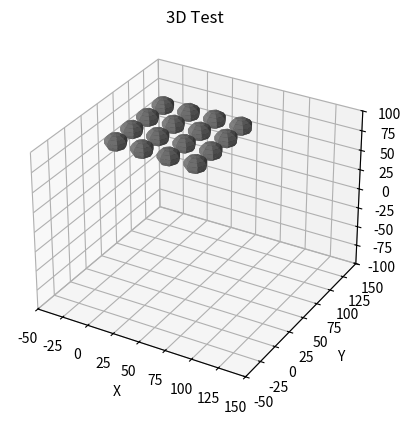

The matplotlib source for this figure:
# -*- coding: utf-8 -*-
"""
Object Oriented-Programmed physics example file.

[redacted]
Created: 7-24-2021

"""
try:
    from dataclasses import dataclass
    import time
    import numpy as np
    from scipy.integrate import solve_ivp
except ModuleNotFoundError:
    print("ERROR: Module not found. Please install the numpy and scipy package before running.")
#    raise SystemExit

def pairwise_add(array1, array2):
    shape = (len(array1), 1)
    return np.tile(array1, shape) + np.tile(array2, shape).T


@dataclass
class MaterialInfo:
    """This class holds all static data relating to a material being used"""
    density: float
    elastic_modulus: float
    poisson_ratio: float


class MarbleInfo:
    """This class holds all static data relating to the set of marbles"""
    def __init__(self, n_marbles: int, radius: float, material_info: MaterialInfo):
        self.radii = radius*np.ones(n_marbles)
        self.densities = material_info.density * np.ones(n_marbles)
        self.volumes = np.power(self.radii, 3)*4/3*np.pi
        self.masses = self.densities * self.volumes
        self.elasticities = material_info.elastic_modulus * np.ones(n_marbles)
        self.material_info = material_info
        self.size = n_marbles

    def __len__(self):
        return self.size


grav_accel = np.array([0, 0, -9.81*1000])  # NOTE: LENGTH UNIT IS MM!!!!


class MMXPhysics:
    def __init__(self, pos, vel, marble_info):
        self.pos = pos
        self.vel = vel
        self.marbles = marble_info

        # Cache effective radius and elastic modulus for hertzian contact calc:
        self.sum_radii = pairwise_add(self.marbles.radii, self.marbles.radii)
        self.sqrt_radii_eff = np.sqrt(1/pairwise_add(1/self.marbles.radii, 1/self.marbles.radii))
        self.elasticity_eff = 1/pairwise_add(1/self.marbles.elasticities, 1/self.marbles.elasticities)
        
        #Cache a masking array for not-self marbles
        self.n_marbles=pos.shape[1]
        self.not_self_marble = 1-np.eye(self.n_marbles)

    def collision_force(self, positions):
        dx = pairwise_add(positions[0, :], -positions[0, :])
        dy = pairwise_add(positions[1, :], -positions[1, :])
        dz = pairwise_add(positions[2, :], -positions[2, :])

        # Calculate XYZ direction and turn into forces:
        disp_mag = np.sqrt(dx*dx + dy*dy + dz*dz)
        np.fill_diagonal(disp_mag, 1)   # Note the diagonals are zeros, avoid division by zero

        # Use sphere-on-sphere contact equations to determine force at depth:
        collision_depth = np.maximum(self.sum_radii-disp_mag, 0)  # Collision depth cannot be smaller than zero
        force_mag = (4.0/3.0)*np.abs(self.elasticity_eff)*self.sqrt_radii_eff*collision_depth*np.sqrt(collision_depth)
        np.fill_diagonal(force_mag, 0)  # Marbles don't exert force on themselves

        fx = np.sum(-force_mag*dx/disp_mag, axis=1)
        fy = np.sum(-force_mag*dy/disp_mag, axis=1)
        fz = np.sum(-force_mag*dz/disp_mag, axis=1)
        return np.stack((fx, fy, fz))
    
    def masked_collision_force(self, positions):
        dx = pairwise_add(positions[0, :], -positions[0, :])
        dy = pairwise_add(positions[1, :], -positions[1, :])
        dz = pairwise_add(positions[2, :], -positions[2, :])
        
        # Use the maximum single-dimension distance as a lower bound for separation, make a mask for further operations:
        sumdim = np.abs(dx)+np.abs(dy)+np.abs(dz)
        dm= np.logical_and(sumdim<=self.sum_radii, self.not_self_marble)
        
        
        # Calculate XYZ direction, but only for relevant dims. For non-colliding dims, just default to 1 to avoid NaN:
        disp_mag = np.ones(dx.shape)
        disp_mag[dm] = np.sqrt(dx[dm]*dx[dm] + dy[dm]*dy[dm] + dz[dm]*dz[dm])
        #np.fill_diagonal(disp_mag, 1)   # Note the diagonals are zeros, avoid division by zero
        
        

        # Use sphere-on-sphere contact equations to determine force at depth:
        collision_depth = np.maximum(self.sum_radii[dm]-disp_mag[dm], 0)  # Collision depth cannot be smaller than zero
        force_mag=np.zeros(dx.shape)
        force_mag[dm] = (4.0/3.0)*np.abs(self.elasticity_eff[dm])*self.sqrt_radii_eff[dm]*collision_depth*np.sqrt(collision_depth)
        #np.fill_diagonal(force_mag, 0)  # Marbles don't exert force on themselves
        
        
        fx = np.sum(-force_mag*dx/disp_mag, axis=1)
        fy = np.sum(-force_mag*dy/disp_mag, axis=1)
        fz = np.sum(-force_mag*dz/disp_mag, axis=1)
        return np.stack((fx, fy, fz))

    def derivative(self, _, state):
        """
            compute rhs for d/dt = F(t, X),
            first argument would be time (not used)
            state = [x | y | z | vx | vy | vz ]
            return value is same shape as state 1 x 6*N
        """

        # Unpack shape, pos and vel are 3 x N arrays
        pos, vel = np.reshape(state, (2, 3, -1))

        # Compute accelerations
        accel_g = np.tile(grav_accel, (len(self.marbles), 1)).transpose()
        accel_mm = self.collision_force(pos)/self.marbles.masses

        # ODE System
        dxdt = vel
        dvdt = accel_g + accel_mm

        # pack/flatten to proper shape
        return np.stack((dxdt, dvdt)).flatten()

    def solve(self, t_end):
        """Returns the times and positions of the ode solution
            use scipy ODE solver
        """
        y0 = np.concatenate((self.pos.flatten(), self.vel.flatten()))
        t_vals = np.arange(0, t_end, 4e-3)
        return solve_ivp(self.derivative, (0, t_end), y0, t_eval=t_vals,
                         method='Radau')


if __name__ == "__main__":
    animation=True
    tstart=time.time()
    marblelayout = [4,4,1] # x,y,z initial layout for test case marbles. Note z is not used currently
    n_marbles = np.prod(marblelayout)
    radius = 10
    height = 100
    material_info = MaterialInfo(density=.00781, elastic_modulus=205000, poisson_ratio=0.30)
    marbles = MarbleInfo(n_marbles=n_marbles, radius=radius, material_info=material_info)

    # Create X x Y grid of marbles, spaced so they don't initially collide
    x = np.arange(0, 2.5*radius*marblelayout[0], 2.5*radius)
    y = np.arange(0, 2.5*radius*marblelayout[1], 2.5*radius)
    x, y = np.meshgrid(x, y)
    x = x.flatten()
    y = y.flatten()
    z = height*np.ones(y.shape)
    positions = np.array([x, y, z])

    # give random horizontal velocity with 0 vertical component
    velocities = 600*(np.random.random((3, n_marbles)) - 0.5)
    velocities[2, :] = np.zeros(n_marbles)

    # Initialize Simulation
    tsolver=time.time()
    simulation = MMXPhysics(positions, velocities, marbles)
    
    # Solve
    solution = simulation.solve(0.4)
    print("Solver time: ",time.time()-tsolver)
    
    # Visualise the results.
    result = np.reshape(solution.y, (6, n_marbles, -1))
    x, y, z = result[0:3, :, :]
    
    if animation:
        try:
            import matplotlib.pyplot as plt
            import matplotlib.animation as animation
        except ModuleNotFoundError:
            print("ERROR: Module not found. Please install matplotlib.")
            raise SystemExit
        
        #Plotting things
        u = np.linspace(0, 2 * np.pi, 8)
        v = np.linspace(0, np.pi, 8)
        px = radius * np.outer(np.cos(u), np.sin(v))
        py = radius * np.outer(np.sin(u), np.sin(v))
        pz = radius * np.outer(np.ones(np.size(u)), np.cos(v))
        
        def update_spheres(num, data, surfs):
            for i in range(n_marbles):
                surfs[i].remove()
                surfs[i] = ax.plot_surface(px+result[0,i,num], py+result[1,i,num], pz+result[2,i,num], color='grey')
        
        # Attaching 3D axis to the figure
        fig = plt.figure()
        ax = fig.add_subplot(projection="3d")
        
        spheres=[]
        for i in range(n_marbles):
            spheres.append(ax.plot_surface(px+result[0,i,0], py+result[1,i,0], pz+result[2,i,0], color='grey'))

        # Setting the axes properties
        ax.set_xlim3d([-50, 150])
        ax.set_xlabel('X')
        
        ax.set_ylim3d([-50, 150])
        ax.set_ylabel('Y')
        
        ax.set_zlim3d([-100, 100])
        ax.set_zlabel('Z')
        
        ax.set_title('3D Test')
        
        # Creating the Animation object
        line_ani = animation.FuncAnimation(fig, update_spheres, result.shape[2], fargs=(result, spheres), interval=5)
        
        plt.show()
    else:
        try:
            import matplotlib.pyplot as plt
        except ModuleNotFoundError:
            print("ERROR: Module not found. Please install matplotlib.")
            raise SystemExit
        
        ax = plt.figure().add_subplot(projection='3d')
        for i in range(n_marbles):
            ax.plot(x[i], y[i], z[i])
        plt.show()
        print("Total runtime: ",time.time()-tstart)